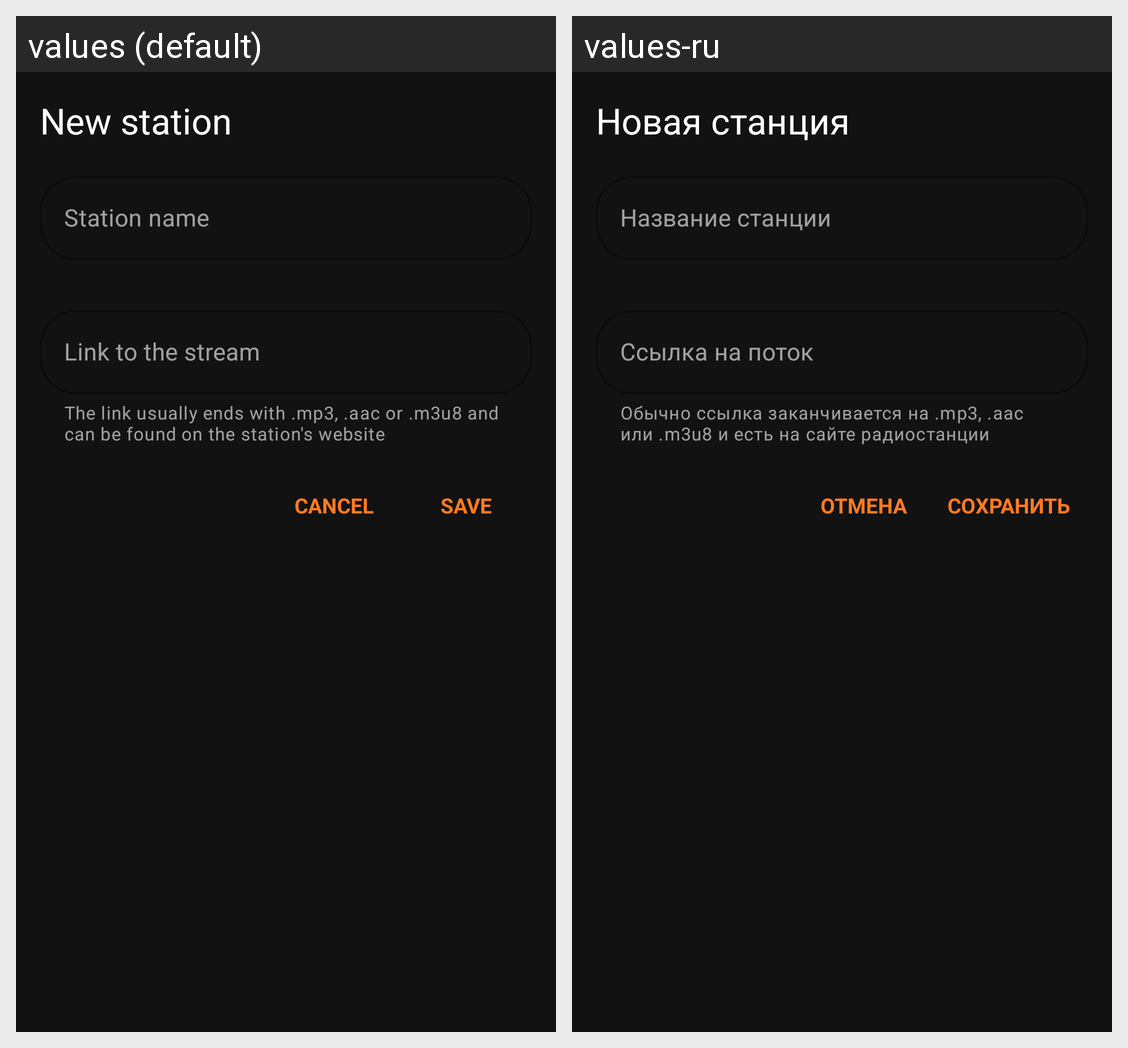

The Android screen above is rendered under two locales of the same app. Produce the string resources it draws, with the default and per-locale values.
Android screen res/layout/layout_add_my_station_dialog.xml rendered under 2 locales, left to right: values (default), values-ru. Device: Nexus 5 (rendered at 1080×1920; each locale shown at half size, 540×960, under a caption strip naming it); theme Theme.RadioJourney.
Strings drawn on this screen, with the default value and each locale's value (text and hints the layout hard-codes, and strings that could not be matched under every locale, appear in the picture but are not listed):

addMyStation_title
  values: New station
  values-ru: Новая станция

addMyStation_name
  values: Station name
  values-ru: Название станции

addMyStation_url
  values: Link to the stream
  values-ru: Ссылка на поток

addMyStation_urlHelp
  values: The link usually ends with .mp3, .aac or .m3u8 and can be found on the station's website
  values-ru: Обычно ссылка заканчивается на .mp3, .aac или .m3u8 и есть на сайте радиостанции

button_cancel
  values: Cancel
  values-ru: Отмена

addMyStation_save
  values: Save
  values-ru: Сохранить
